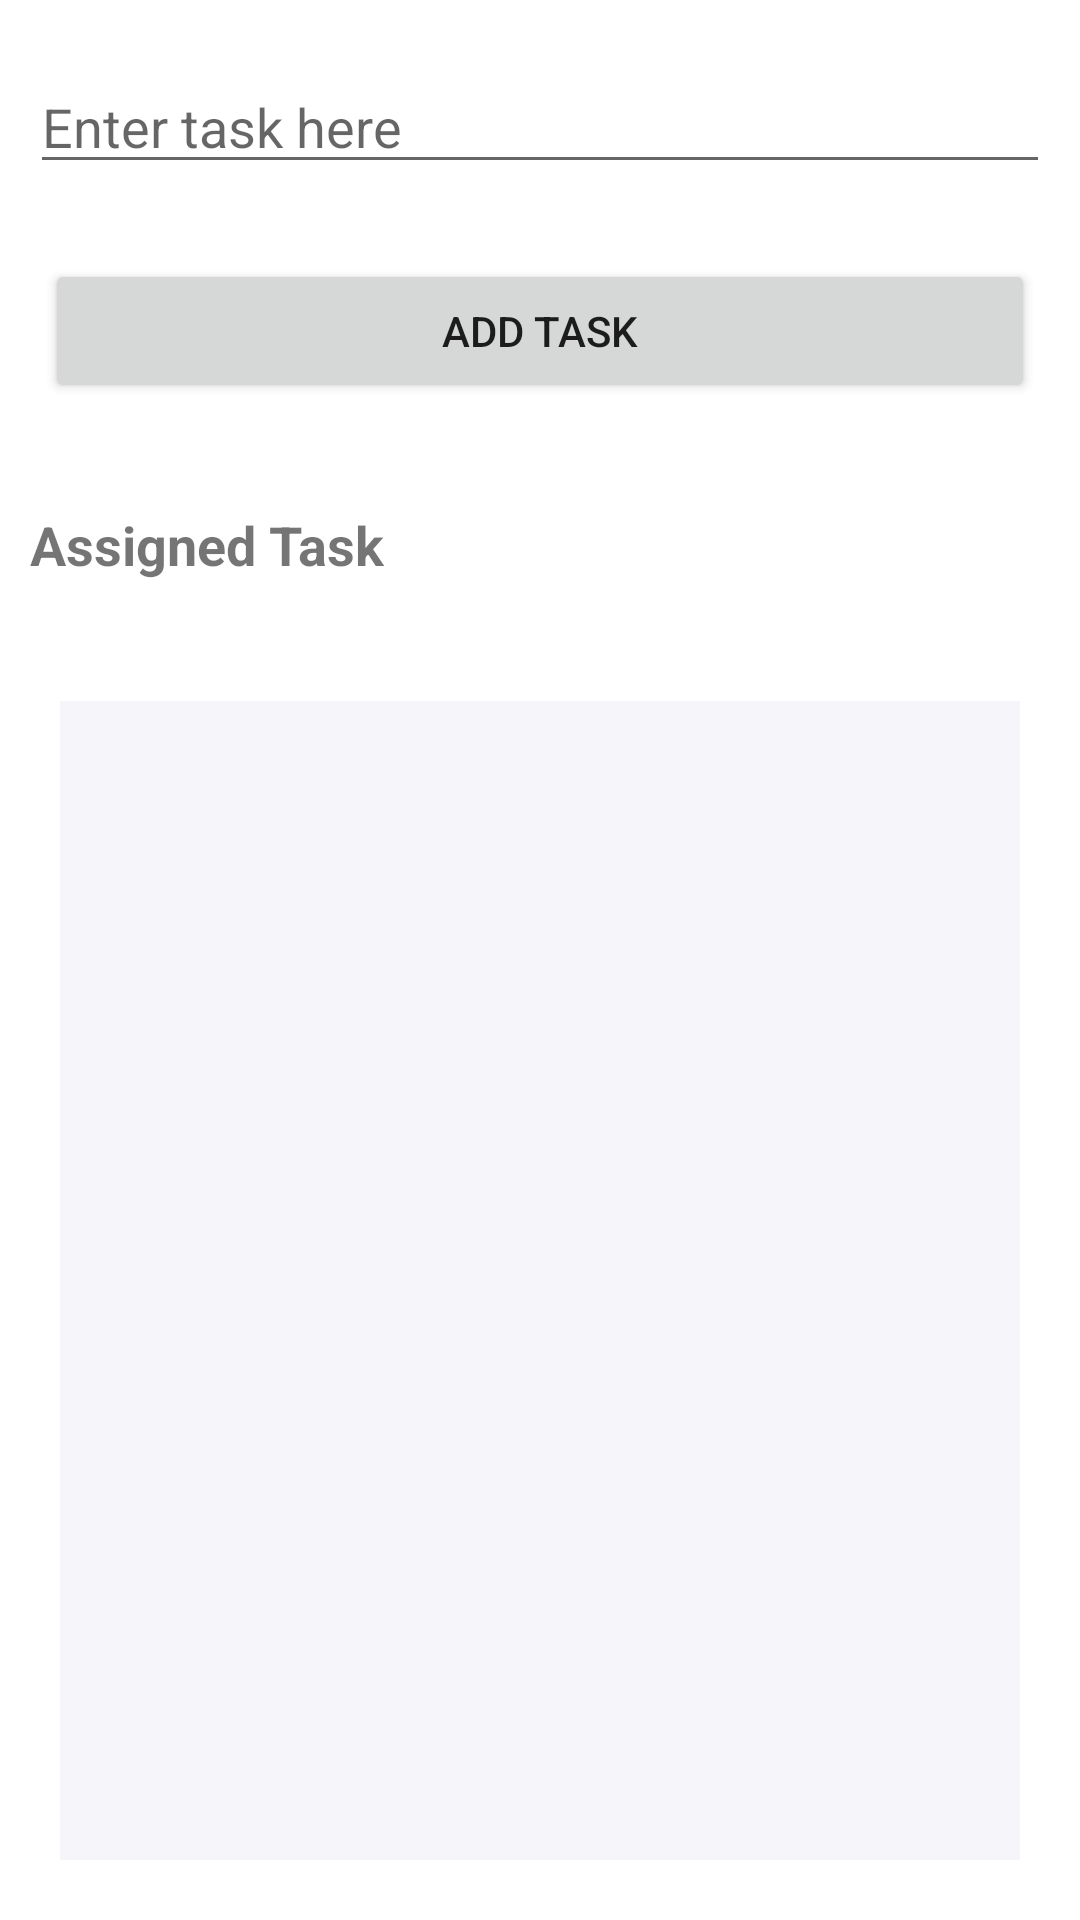

This screen was rendered from an Android layout file. Write that file and the resources it references.
<!-- AndroidManifest.xml: application theme Theme.NavBotDialog -->
<!-- res/layout/dialog_add_task.xml -->
<?xml version="1.0" encoding="utf-8"?>
<RelativeLayout xmlns:android="http://schemas.android.com/apk/res/android"
    android:layout_width="match_parent"
    android:layout_height="match_parent">

    <EditText
        android:id="@+id/task"
        android:layout_width="match_parent"
        android:layout_height="wrap_content"
        android:layout_marginStart="10dp"
        android:layout_marginTop="20dp"
        android:layout_marginEnd="10dp"
        android:layout_marginBottom="10dp"
        android:inputType="textPersonName"
        android:hint="Enter task here" />


    <Button
        android:id="@+id/addTask"
        android:layout_width="match_parent"
        android:layout_height="wrap_content"
        android:layout_below="@+id/task"
        android:layout_marginStart="15dp"
        android:layout_marginTop="15dp"
        android:layout_marginEnd="15dp"
        android:layout_marginBottom="15dp"
        android:text="Add Task" />

    <TextView
        android:id="@+id/tv1"
        android:layout_width="match_parent"
        android:layout_height="wrap_content"
        android:layout_below="@+id/addTask"
        android:layout_marginStart="10dp"
        android:layout_marginTop="20dp"
        android:layout_marginEnd="10dp"
        android:layout_marginBottom="20dp"
        android:text="Assigned Task"
        android:textSize="18sp"
        android:textStyle="bold" />

    <ListView
        android:id="@+id/list"
        android:layout_width="match_parent"
        android:layout_height="400dp"
        android:layout_below="@+id/tv1"
        android:background="#F6F6FA"
        android:layout_marginStart="20dp"
        android:layout_marginTop="20dp"
        android:layout_marginEnd="20dp"
        android:layout_marginBottom="20dp" />

</RelativeLayout>
<!-- resources referenced by this layout -->
<resources>
  <style name="Theme.NavBotDialog" parent="Theme.MaterialComponents.DayNight.NoActionBar">
          
          <item name="colorPrimary">@color/lavender</item>
          <item name="colorPrimaryVariant">@color/lavender</item>
          <item name="colorOnPrimary">@color/white</item>
          
          <item name="colorSecondary">@color/teal_200</item>
          <item name="colorSecondaryVariant">@color/teal_700</item>
          <item name="colorOnSecondary">@color/black</item>
          
          <item name="android:statusBarColor">?attr/colorPrimaryVariant</item>
          
      </style>
  <color name="lavender">#8692f7</color>
  <color name="white">#FFFFFFFF</color>
  <color name="teal_200">#FF03DAC5</color>
  <color name="teal_700">#FF018786</color>
  <color name="black">#FF000000</color>
</resources>
